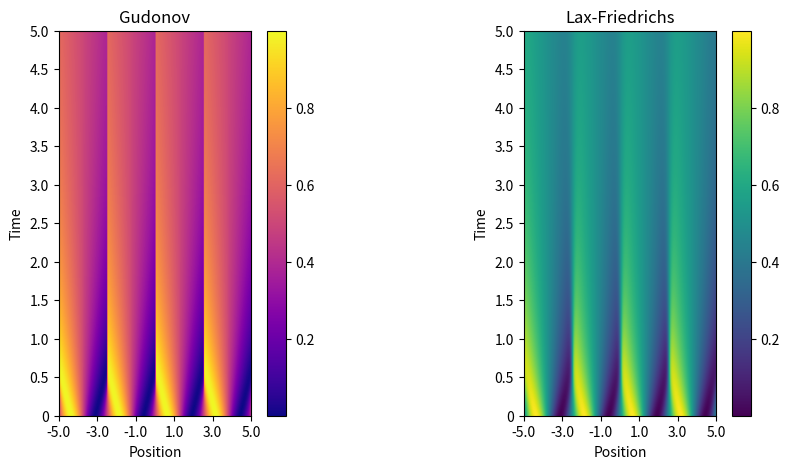

Python code for this plot:
import numpy as np
import matplotlib.pyplot as plt
import matplotlib
import matplotlib as mpl
import math

dt = 0.005
dx = 0.02
T = 1000
X = 500
x_0 = -5.0

#Sets initial data
def InitialData():
  u_l = 0.7
  u_m = 0.7
  u_r = 0.5
  initial_values = []
  #for x in range(X):
    #if (x_0 + (dx * x)) <= -1.0 :
      #initial_values.append(u_l)
    #elif (x_0 + (dx * x)) <= 1.0 :
      #initial_values.append(u_m)
    #else :
      #initial_values.append(u_r)
  for x in range(X):
    initial_values.append(math.sin(8*x*math.pi/X)*0.5+0.5)
  return initial_values

#This evaluates the numeric flux as if the flux function is f(u)=u(1-u)
#Currently all except the final "else" statement will hold for concave functions
def NumericFlux(u_l,u_r):
  if (u_l < u_r) and (Flux(u_l) <= Flux(u_r)):
    return Flux(u_l)
  elif (u_l < u_r):
    return Flux(u_r)
  elif (FluxDerivative(u_l) >= 0):
    return Flux(u_l)
  elif (FluxDerivative(u_r) <= 0):
    return Flux(u_r)
  else:
    return Flux(0.5) #in this case, the value of the flux function at the critical point is returned
    
def LaxIncrementTimestep(current_data):
  new_data = []
  for x in range(X):
    if x == 0 :
      new_data.append(0.5*(current_data[x]+current_data[x+1])-0.5*(dt/dx)*(Flux(current_data[x+1])-Flux(current_data[x])))
    elif x == X-1:
      new_data.append(0.5*(current_data[x-1]+current_data[x])-0.5*(dt/dx)*(Flux(current_data[x])-Flux(current_data[x-1])))
    else :
      new_data.append(0.5*(current_data[x-1]+current_data[x+1])-0.5*(dt/dx)*(Flux(current_data[x+1])-Flux(current_data[x-1])))
  return new_data

def Flux(u):
  return u*(1.0-u)

def FluxDerivative(u):
  return 1.0-2.0*u
  
#Takes the input of current data and outputs resulting data of next timestep
def GudonovIncrementTimestep(current_data):
  new_data = []
  for x in range(X):
    #Special Cases for when x=0 and x=X
    if x == 0 :
      new_data.append(current_data[x] - (dt/dx)*(NumericFlux(current_data[x],current_data[x+1])-Flux(current_data[x])))
    elif x == X-1 :
      new_data.append(current_data[x] - (dt/dx)*(Flux(current_data[x])-NumericFlux(current_data[x-1],current_data[x])))
    else :
      new_data.append(current_data[x] - (dt/dx)*(NumericFlux(current_data[x],current_data[x+1])-NumericFlux(current_data[x-1],current_data[x])))
  return new_data

#Main
gudonov_final_data = []
gudonov_current_data = InitialData()
gudonov_final_data.append(gudonov_current_data.copy())
for t in range(T-1):
  gudonov_current_data = GudonovIncrementTimestep(gudonov_current_data)
  gudonov_final_data.append(gudonov_current_data.copy())
lax_final_data = []
lax_current_data = InitialData()
lax_final_data.append(lax_current_data.copy())
for t in range(T-1):
  lax_current_data = LaxIncrementTimestep(lax_current_data)
  lax_final_data.append(lax_current_data.copy())
fig, ax = plt.subplots(nrows=1,ncols=2,figsize=(10,5))
ax[0].set_title('Gudonov')
heatmap0 = ax[0].imshow(gudonov_final_data,"plasma")
plt.colorbar(heatmap0)
ax[1].set_title('Lax-Friedrichs')
heatmap1 = ax[1].imshow(lax_final_data)
plt.colorbar(heatmap1)
ax[0].set_xlabel("Position")
ax[0].set_ylabel("Time")
ax[0].axis([0,X,0,T])
ax[0].set_xticks(np.arange(0,X+1,X/5),[x_0,x_0+X*dx/5,x_0+2*X*dx/5,x_0+3*X*dx/5,x_0+4*X*dx/5,x_0+X*dx])
ax[0].set_yticks(np.arange(0,T+1,T/10),[0,T*dt/10,T*dt/5,3*T*dt/10,2*T*dt/5,T*dt/2,3*T*dt/5,7*T*dt/10,4*T*dt/5,9*T*dt/10,T*dt])
ax[1].set_xlabel("Position")
ax[1].set_ylabel("Time")
ax[1].axis([0,X,0,T])
ax[1].set_xticks(np.arange(0,X+1,X/5),[x_0,x_0+X*dx/5,x_0+2*X*dx/5,x_0+3*X*dx/5,x_0+4*X*dx/5,x_0+X*dx])
ax[1].set_yticks(np.arange(0,T+1,T/10),[0,T*dt/10,T*dt/5,3*T*dt/10,2*T*dt/5,T*dt/2,3*T*dt/5,7*T*dt/10,4*T*dt/5,9*T*dt/10,T*dt])
plt.subplots_adjust(left=None, bottom=None, right=None, top=None, wspace=0.5, hspace=None)
ax[0].set_aspect(2*X/T)
ax[1].set_aspect(2*X/T)
plt.savefig("gudonov_lax_comparison.png")